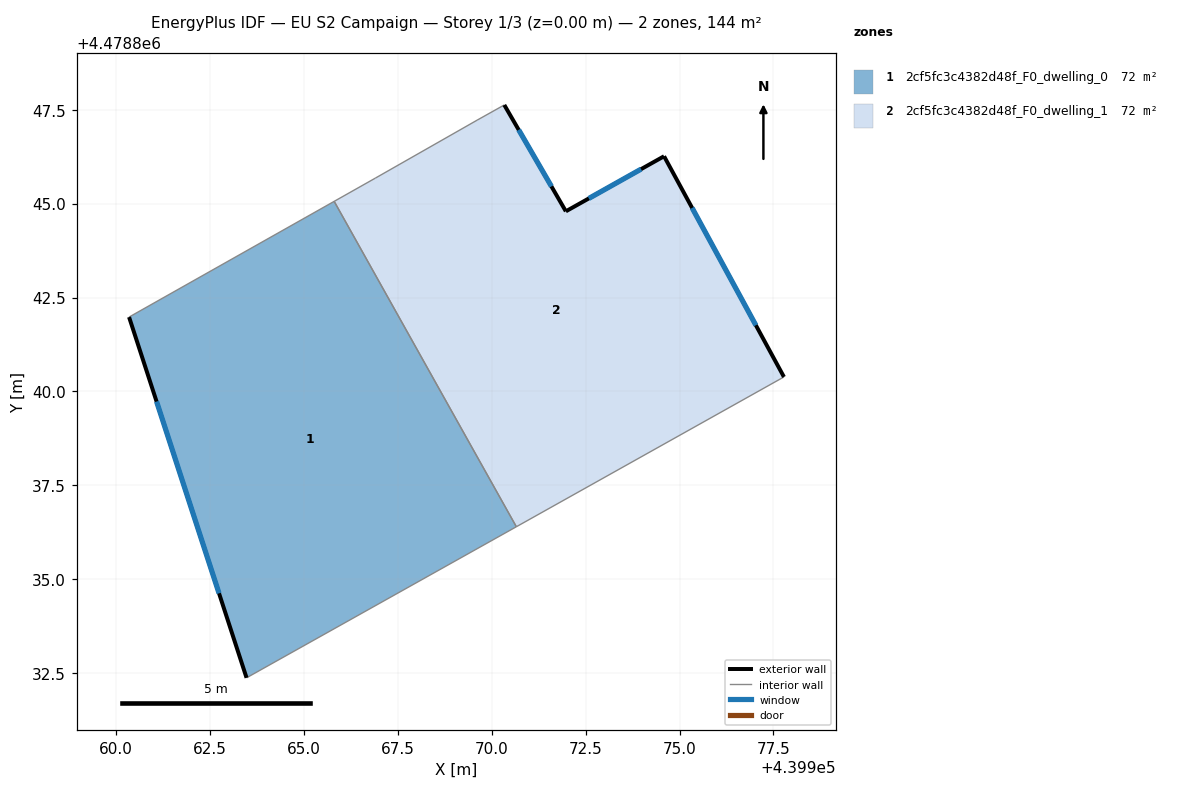
=== STOREY PLAN SPEC (per zone: floor XY polygon, exterior-wall plan segments, windows/doors) ===
zone 1: 2cf5fc3c4382d48f_F0_dwelling_0  (71.9 m²)
  floor: (439965.80, 4478845.06) (439970.66, 4478836.40) (439963.47, 4478832.38) (439960.34, 4478841.98)
  exterior wall: (439960.34, 4478841.98) – (439963.47, 4478832.38)  [10.1 m]
    window: (439961.08, 4478839.73) – (439962.74, 4478834.62)  [8.6 m²]
  interior walls: 3
zone 2: 2cf5fc3c4382d48f_F0_dwelling_1  (71.9 m²)
  floor: (439974.59, 4478846.26) (439977.78, 4478840.39) (439970.66, 4478836.40) (439965.80, 4478845.06) (439966.90, 4478845.68) (439969.61, 4478847.22) (439970.33, 4478847.63) (439971.97, 4478844.80)
  exterior wall: (439971.97, 4478844.80) – (439970.33, 4478847.63)  [3.3 m]
    window: (439971.59, 4478845.46) – (439970.72, 4478846.97)  [2.8 m²]
  exterior wall: (439974.59, 4478846.26) – (439971.97, 4478844.80)  [3.0 m]
    window: (439973.98, 4478845.92) – (439972.59, 4478845.14)  [2.5 m²]
  exterior wall: (439977.78, 4478840.39) – (439974.59, 4478846.26)  [6.7 m]
    window: (439977.03, 4478841.76) – (439975.34, 4478844.89)  [5.7 m²]
  interior walls: 5

=== DERIVED (storey summary) ===
Building: EU S2 Campaign
Storey: 1 of 3  (floor level z = 0.00 m)
Storey gross floor area: 143.8 m²
Zones on this storey: 2
  - 2cf5fc3c4382d48f_F0_dwelling_0: floor 71.9 m²; exterior wall 10.1 m (30.3 m²); 1 window(s) 8.6 m²; WWR 28.3%
  - 2cf5fc3c4382d48f_F0_dwelling_1: floor 71.9 m²; exterior wall 13.0 m (38.9 m²); 3 window(s) 11.0 m²; WWR 28.3%
Zone adjacency (shared interzone walls):
  - 2cf5fc3c4382d48f_F0_dwelling_0 ↔ 2cf5fc3c4382d48f_F0_dwelling_1